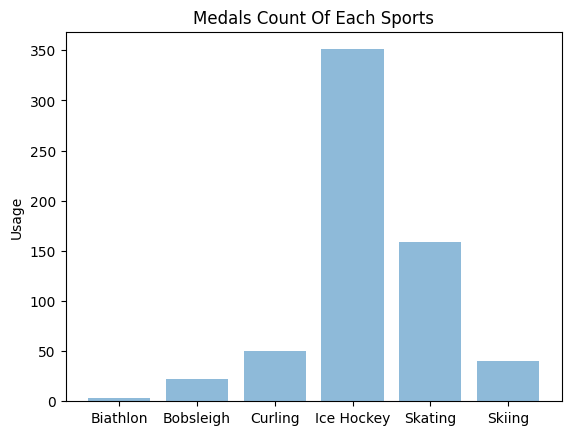

Here is the Python script that generated this plot:
import matplotlib.pyplot as plt; plt.rcdefaults()
import numpy as np
import matplotlib.pyplot as plt

objects = ('Biathlon', 'Bobsleigh', 'Curling', 'Ice Hockey', 'Skating', 'Skiing')
y_pos = np.arange(len(objects))
performance = [3, 22, 50, 351, 159, 40]

plt.bar(y_pos, performance, align='center', alpha=0.5)
plt.xticks(y_pos, objects)
plt.ylabel('Usage')
plt.title('Medals Count Of Each Sports')

plt.show()